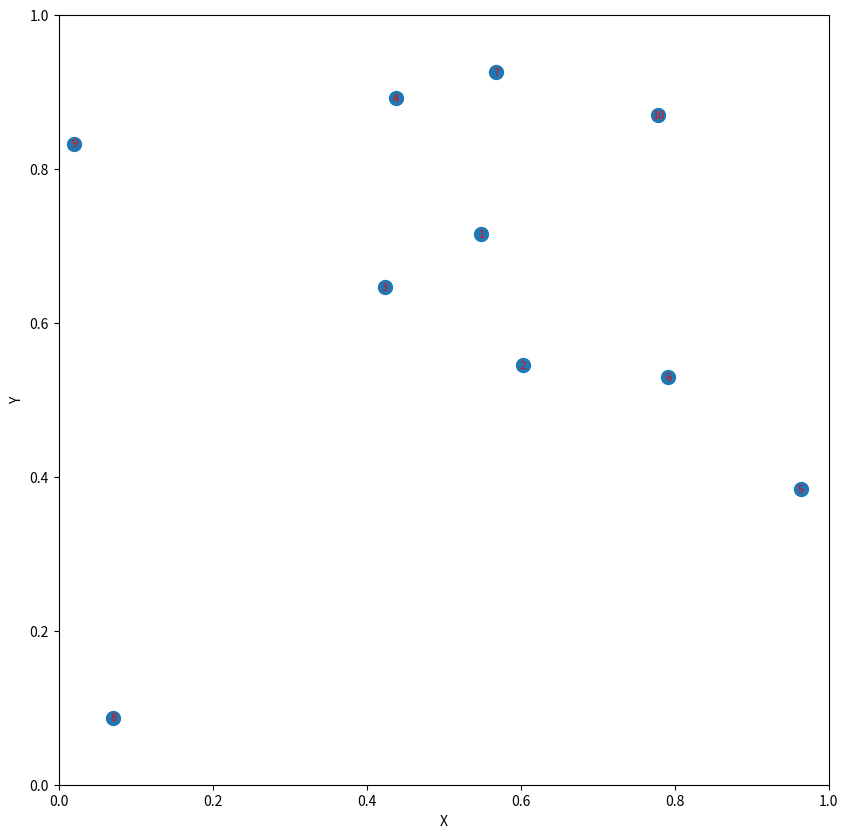

Recreate this plot in Python.
# -*- coding: utf-8 -*-
"""
Created on Thu Aug 13 11:49:56 2026

@author: thoma
"""

import numpy as np
import matplotlib.pyplot as plt
import pandas as pd
import copy
import argparse
import os
import networkx as nx

#=============================================================================#
# ARGPARSER
#=============================================================================#
parser = argparse.ArgumentParser(
    prog = "RGG_Construction.py",
    description="Create a landscape for CDmetaPOP")

parser.add_argument("-d",
                    type=str,
                    default='',
                    help='Directory to save data')

parser.add_argument("-i",
                    type=str,
                    default='',
                    help='Directory to copy ClassVars,PopVars, and RunVars')

parser.add_argument("-r",
                    default=0,
                    type=int,
                    help='New random seed: defaults to 0.')

parser.add_argument("-type",
                    type=str,
                    default='RGG',
                    help='Type of landscape to create: RGG, SLattice (Square Lattice), HLattace (Hexagonal Lattics) or 1D',
                    choices=['RGG','SLattice',"HLattice","1D"])

parser.add_argument("-periodic",
                    type = str,
                    default = "False",
                    choices = ["False","x","y","xy"],
                    help='Whether to use periodic boundary conditions: False, x (x-periodic only), y (y-periodic only), xy (both x and y periodic)')

parser.add_argument("-n",
                    type=int,
                    default=10,
                    help='Number of patches to create')

def DistChoices(value):
    if value in ["Linear","Exponential","Gaussian"]:
        return value
    else:
        try:
            value = float(value)
        except ValueError:
            raise argparse.ArgumentTypeError(f"Invalid value for -ProbDist: {value}. Must be 'Linear', 'Exponential', 'Gaussian', or a float.")

        if value <= 0:
            raise argparse.ArgumentTypeError(f"Invalid value for -ProbDist: {value}. Must be a positive float.")
        return value

parser.add_argument("-ProbDist",
                    type=DistChoices,
                    default = "0.1",
                    help='Probability distribution to use for dispersal: Linear, Exponential, Gaussian, or a float value for radius of connection.')


parser.add_argument("-param1",
                    type=float,
                    default = 1,
                    help = "Parameter 1 for the probability distribution (if applicable)")

parser.add_argument("-param2",
                    type=float,
                    default = 1,
                    help = "Parameter 2 for the probability distribution (if applicable)")



args = parser.parse_args()


np.random.seed(args.r)


#Directory where the inputs are going to be placed.
outdir = args.d

if outdir == "":
    #Create a directory name based on the args
    
        if args.type == "RGG":
            outdir = "RGG_n%d_ProbDist_%s" % (args.n, str(args.ProbDist))

            if args.ProbDist == "Exponential":
                outdir += "_param1_%s" % (str(args.param1))
    
        if args.type == "SLattice":
            outdir = "SLattice_n%d" % (args.n)
    
        if args.type == "HLattice":
            outdir = "HLattice_n%d" % (args.n)
    
        if args.type == "1D":
            outdir = "1D_n%d" % (args.n)
    


        if args.periodic != "False":
            outdir += "_periodic_%s" % (args.periodic)

        else:
            outdir += "_nonperiodic"


        if args.type == "RGG":
            outdir += "_seed%d" % (args.r)


if not os.path.isdir(str(outdir)):
    os.makedirs(str(outdir))
    os.makedirs(str(outdir)+"/inputs/classvars")
    os.makedirs(str(outdir)+"/inputs/cdmats")
    os.makedirs(str(outdir)+"/inputs/patchvars")
    os.makedirs(str(outdir)+"/inputs/popvars")

    os.makedirs(str(outdir)+"/outputs/raw")
    os.makedirs(str(outdir)+"/outputs/analysed")

#Directory where the ClassVars, PopVars, and RunVars are located.
if args.i != "":
    if not os.path.isdir(str(args.i)):
        raise ValueError("The directory specified for the -i flag does not exist.")
    else:
        #Copy ClassVars, PopVars, and RunVars to the new directory.
        os.system("cp "+str(args.i)+"/classvars/ClassVars.csv "+str(outdir)+"/inputs/classvars/ClassVars.csv")
        os.system("cp "+str(args.i)+"/popvars/PopVars.csv "+str(outdir)+"/inputs/popvars/PopVars.csv")
        os.system("cp "+str(args.i)+"/RunVars.csv "+str(outdir)+"/inputs/RunVars.csv")


#=============================================================================#
# PARAMETERS
#=============================================================================#
#number of individual patches
n = args.n

#scale of the bounding box of patches
scale_x = 10
scale_y = 15


#=============================================================================#
# CONSTUCT DISTANCE MATRIX GIVEN THE TYPE OF LANDSCAPE
#=============================================================================#
if args.type == "RGG":

    Locations = []

    for i in range(n):
        x = np.random.random()#*scale_x
        y = np.random.random()#*scale_y
        
        Locations.append((x,y))
        
    Locations = np.asarray(Locations)
    print("Locations:",Locations)

    DistMatrix = np.zeros(shape=(n,n))

    for i in range(len(DistMatrix)):
        for j in range(i,len(DistMatrix)):
            
            
            distance = np.sqrt((Locations[i][0]-Locations[j][0])**2 + 
                            (Locations[i][1]-Locations[j][1])**2)
            
            DistMatrix[i][j] = DistMatrix[j][i] = distance
        
        
if args.type == "SLattice":
    #Create a square lattice of patches
    side_length = args.n
    x_coords = np.arange(side_length)
    y_coords = np.arange(side_length)
    
    Locations = np.array([(x, y) for x in x_coords for y in y_coords])
    print("Locations:",Locations)
    DistMatrix = np.zeros(shape=(len(Locations),len(Locations)))
    
    for i in range(len(DistMatrix)):
        for j in range(i,len(DistMatrix)):
            if args.periodic == "False":
                distance = np.sqrt((Locations[i][0]-Locations[j][0])**2 + 
                                (Locations[i][1]-Locations[j][1])**2)
            
            elif args.periodic == "x":

                max_x = max(x for x, y in Locations)

                x_dist = min(abs(Locations[i][0]-Locations[j][0]), (max_x+1) - abs(Locations[i][0]-Locations[j][0]))
                y_dist = abs(Locations[i][1]-Locations[j][1])
                distance = np.sqrt(x_dist**2 + y_dist**2)
            
            DistMatrix[i][j] = DistMatrix[j][i] = distance

if args.type == "HLattice":
    #Create a hexagonal lattice of patches
    side_length = args.n
    x_coords = np.arange(side_length)
    y_coords = np.arange(side_length)
    
    Locations = []
    for i in range(side_length):
        for j in range(side_length):
            x = i + (j % 2) * 0.5  # Offset every other row
            y = j * (np.sqrt(3)/2)  # Vertical spacing for hexagonal grid
            Locations.append((x, y))
    
    Locations = np.array(Locations)
    print("Locations:",Locations)
    
    DistMatrix = np.zeros(shape=(len(Locations),len(Locations)))
    
    for i in range(len(DistMatrix)):
        for j in range(i,len(DistMatrix)):

            if args.periodic == "False":
                distance = np.sqrt((Locations[i][0]-Locations[j][0])**2 + 
                                (Locations[i][1]-Locations[j][1])**2)
            
            elif args.periodic == "x":

                max_x = max(x for x, y in Locations)

                x_dist = min(abs(Locations[i][0]-Locations[j][0]), max_x - abs(Locations[i][0]-Locations[j][0]))
                y_dist = abs(Locations[i][1]-Locations[j][1])
                distance = np.sqrt(x_dist**2 + y_dist**2)

                

            DistMatrix[i][j] = DistMatrix[j][i] = distance

if args.type == "1D":
    #Create a 1D organisation of patches on the unit circle
    Locations = []
    for i in range(n):

        if args.periodic != "False":
            angle = 2 * np.pi * i / n
        else:
            angle = 2 * np.pi * i / (n+1)
        x = np.cos(angle)
        y = np.sin(angle)
        Locations.append((x, y))

    Locations = np.array(Locations)
    print("Locations:",Locations)
    
    DistMatrix = np.zeros(shape=(len(Locations),len(Locations)))
    
    for i in range(len(DistMatrix)):
        for j in range(i,len(DistMatrix)):
            distance = np.sqrt((Locations[i][0]-Locations[j][0])**2 + 
                            (Locations[i][1]-Locations[j][1])**2)
            
            DistMatrix[i][j] = DistMatrix[j][i] = distance
#=============================================================================#
# CONSTUCT Probability MATRIX
#=============================================================================#
#RGG example:


if args.type == "RGG":
    if type(args.ProbDist) == float:
        radius = args.ProbDist
        ProbMatrix = (DistMatrix <= radius).astype(float)

    elif args.ProbDist == "Linear":
        ProbMatrix = 1 - (DistMatrix / DistMatrix.max())

    elif args.ProbDist == "Exponential":
        ProbMatrix = np.exp(-args.param1 * DistMatrix)

    elif args.ProbDist == "Gaussian":
        sigma = DistMatrix.mean()
        ProbMatrix = np.exp(-DistMatrix**2 / (2 * sigma**2))


if args.type == "SLattice":
    ProbMatrix = (DistMatrix <= 1).astype(float)

if args.type == "HLattice":
    ProbMatrix = (DistMatrix <= 1.1).astype(float)

if args.type == "1D":
    ProbMatrix = (DistMatrix <= 1.1 * 2 * np.sin(np.pi / args.n)).astype(float)


#Normalise
np.fill_diagonal(ProbMatrix, 0)
# Row sums
row_sums = ProbMatrix.sum(axis=1, keepdims=True)

# Only normalise rows with at least one possible destination
non_empty = row_sums[:, 0] > 0

ProbMatrix[non_empty] /= row_sums[non_empty]


#=============================================================================#
# PLOTTING
#=============================================================================#
# Create graph
G = nx.MultiDiGraph()

# Add nodes
for i, location in enumerate(Locations):
    G.add_node(i, pos=location)

# Add directed edges
for i in range(len(ProbMatrix)):
    for j in range(len(ProbMatrix)):
        if i != j and ProbMatrix[i, j] > 0:
            G.add_edge(
                i,
                j,
                weight=ProbMatrix[i, j]
            )

# Node positions
pos = {i: Locations[i] for i in range(len(Locations))}

fig, ax = plt.subplots(figsize=(10, 10))

# Draw nodes
nx.draw_networkx_nodes(
    G,
    pos,
    node_size=100,
    ax=ax,
    hide_ticks=False
)

# Draw edges
for u, v, key, data in G.edges(keys=True, data=True):

    probability = data["weight"]

    # Give the two directions opposite curvature
    if key == 0:
        rad = 0.25
    else:
        rad = -0.25

    nx.draw_networkx_edges(
        G,
        pos,
        edgelist=[(u, v, key)],
        width=0.5 + 5 * probability,
        arrows=True,
        arrowsize=15,
        arrowstyle="-|>",
        connectionstyle=f"arc3,rad={rad}",
        ax=ax,
        hide_ticks=False
    )

# Same axes setup as your scatter plot
ax.set_xlabel("X")
ax.set_ylabel("Y")

if args.type == "RGG":
    ax.set_xlim([0, 1])
    ax.set_ylim([0, 1])

    for i, txt in enumerate(np.arange(len(Locations))+1):
        ax.annotate(txt, (Locations[i][0], Locations[i][1]), fontsize=8, ha='center', va='center',color='red')

if args.type == "SLattice":
    ax.set_xlim([-0.5, args.n-0.5])
    ax.set_ylim([-0.5, args.n-0.5])

if args.type == "HLattice":
    ax.set_xlim([-0.5, args.n - 0.5])
    ax.set_ylim([-0.5, args.n * (np.sqrt(3)/2) - 0.5])

if args.type == '1D':
    ax.set_xlim([-1.5, 1.5])
    ax.set_ylim([-1.5, 1.5])

# Equal physical scale in X and Y
ax.set_aspect("equal", adjustable="box")

plt.savefig(
    outdir + "/inputs/cdmats/patch_locations.png",
    dpi=300,
    bbox_inches="tight"
)

plt.close()



"""
plt.scatter(Locations[:,0],Locations[:,1])

plt.xlabel("X")
plt.ylabel("Y")

ax = plt.gca()
ax.set_xlim([0, scale_x])
ax.set_ylim([0, scale_y])
#plt.axis('scaled')
plt.savefig(outdir+"/inputs/cdmats/patch_locations.png",dpi=300)
plt.close()
"""
#=============================================================================#
# OUTPUT CDMATRIX.CSV
#=============================================================================#
np.savetxt(outdir+"/inputs/cdmats/cdmatrix.csv", ProbMatrix, delimiter=",")    

#=============================================================================#
# OUTPUT PatchVars.CSV
#=============================================================================#
#PatchVars headings
PVars_heading = ["PatchID","X","Y","SubpatchNO","K","K StDev","N0","Natal Grounds","Migration Out Grounds","Genes Initialize","Class Vars","Mortality Out","Mortality Out StDev","Mortality Back","Mortality Back StDev","Mortality Eggs","Mortality Eggs StDev","Migration Out Prob","Set Migration Out","Migration Back Prob","Straying Prob","Dispersal Prob","GrowthTemperatureOut","GrowthTemperatureOutStDev","GrowDaysOut","GrowDaysOutStDev","GrowthTemperatureBack","GrowthTemperatureBackStDev","GrowDaysBack","GrowDaysBackStDev","Capture Probability Out","Capture Probability Back","HabitatOut","HabitatBack","Fitness_AA","Fitness_Aa","Fitness_aa","Fitness_BB","Fitness_Bb","Fitness_bb","Fitness_AABB","Fitness_AaBB","Fitness_aaBB","Fitness_AABb","Fitness_AaBb","Fitness_aaBb","Fitness_AAbb","Fitness_Aabb","Fitness_aabb","comp_coef"]

default_values = [1,1,1,1,100,0,100,1,0,"random","classvars/ClassVars.csv",0,0,0,0,0,0,0,"N",0,0,1,0,0,0,0,0,0,0,0,"N","N",0,0,0,0,0,0,0,0,0,0,0,0,0,0,0,0,0,0]


data = []
for i in range(n):
    data.append(copy.deepcopy(default_values))
    data[-1][0] = i+1


df = pd.DataFrame(columns = PVars_heading,data=data)

df["X"] = df["X"].astype(float)
df["Y"] = df["Y"].astype(float)
#PatchVars = pd.DataFrame(data=data,index=PVars_heading)

#Set the locations:
for i in range(n):
    df.loc[i,"X"] = Locations[i][0]
    df.loc[i,"Y"] = Locations[i][1]

df.to_csv(outdir+"/inputs/patchvars/PatchVars.csv",index=False)
